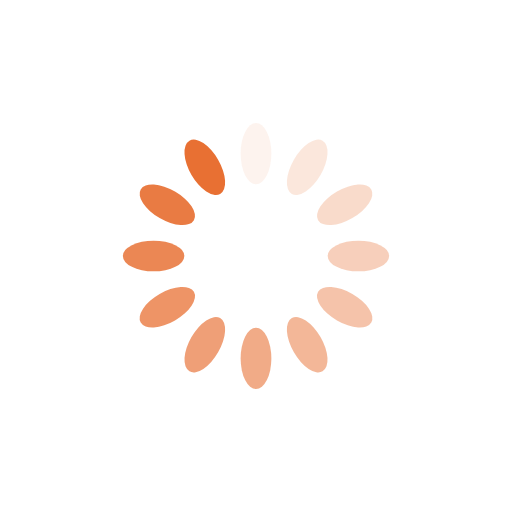
t = 0.00 s
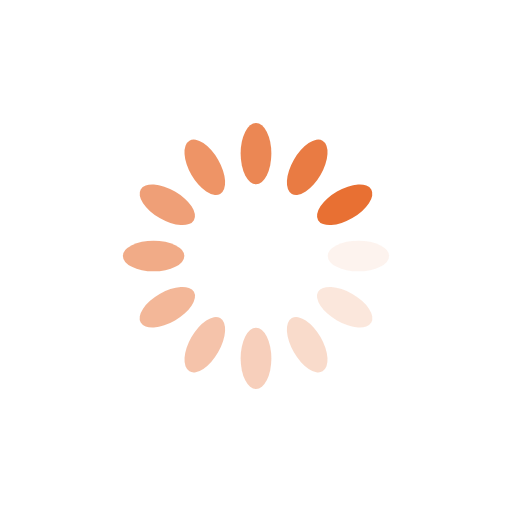
t = 0.25 s
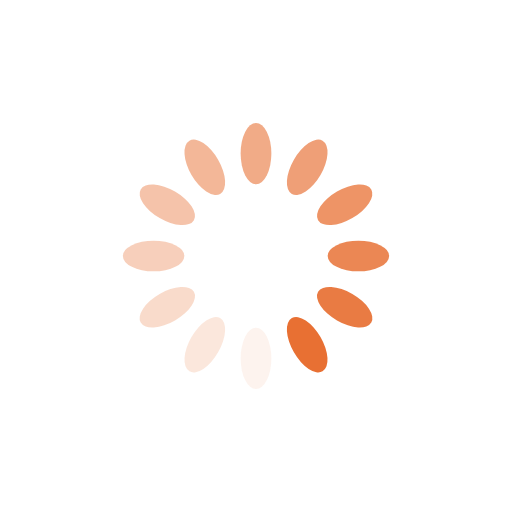
t = 0.50 s
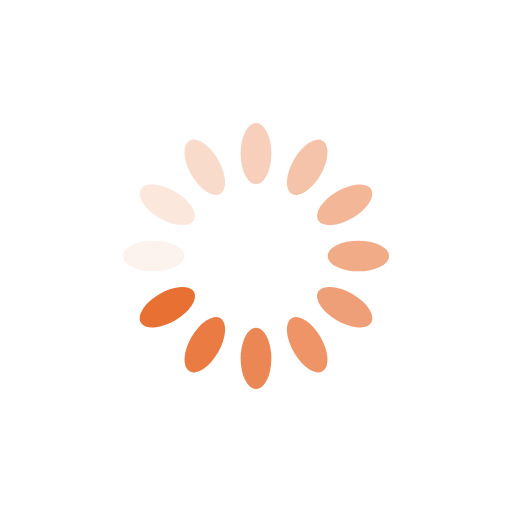
t = 0.75 s

The animated SVG that drew these frames (rendered in a browser with its animation timeline set to each time). Animation: 12 SMIL elements (animate=12); one cycle of 1.00 s, repeats indefinitely.

<?xml version="1.0" encoding="utf-8"?>
<svg xmlns="http://www.w3.org/2000/svg" xmlns:xlink="http://www.w3.org/1999/xlink" style="margin: auto; background-color: rgb(255, 255, 255); display: block; shape-rendering: auto; background-position: initial initial; background-repeat: initial initial;" width="200px" height="200px" viewBox="0 0 100 100" preserveAspectRatio="xMidYMid">
<g transform="rotate(0 50 50)">
  <rect x="47" y="24" rx="3" ry="6" width="6" height="12" fill="#e87033">
    <animate attributeName="opacity" values="1;0" keyTimes="0;1" dur="1s" begin="-0.9166666666666666s" repeatCount="indefinite"></animate>
  </rect>
</g><g transform="rotate(30 50 50)">
  <rect x="47" y="24" rx="3" ry="6" width="6" height="12" fill="#e87033">
    <animate attributeName="opacity" values="1;0" keyTimes="0;1" dur="1s" begin="-0.8333333333333334s" repeatCount="indefinite"></animate>
  </rect>
</g><g transform="rotate(60 50 50)">
  <rect x="47" y="24" rx="3" ry="6" width="6" height="12" fill="#e87033">
    <animate attributeName="opacity" values="1;0" keyTimes="0;1" dur="1s" begin="-0.75s" repeatCount="indefinite"></animate>
  </rect>
</g><g transform="rotate(90 50 50)">
  <rect x="47" y="24" rx="3" ry="6" width="6" height="12" fill="#e87033">
    <animate attributeName="opacity" values="1;0" keyTimes="0;1" dur="1s" begin="-0.6666666666666666s" repeatCount="indefinite"></animate>
  </rect>
</g><g transform="rotate(120 50 50)">
  <rect x="47" y="24" rx="3" ry="6" width="6" height="12" fill="#e87033">
    <animate attributeName="opacity" values="1;0" keyTimes="0;1" dur="1s" begin="-0.5833333333333334s" repeatCount="indefinite"></animate>
  </rect>
</g><g transform="rotate(150 50 50)">
  <rect x="47" y="24" rx="3" ry="6" width="6" height="12" fill="#e87033">
    <animate attributeName="opacity" values="1;0" keyTimes="0;1" dur="1s" begin="-0.5s" repeatCount="indefinite"></animate>
  </rect>
</g><g transform="rotate(180 50 50)">
  <rect x="47" y="24" rx="3" ry="6" width="6" height="12" fill="#e87033">
    <animate attributeName="opacity" values="1;0" keyTimes="0;1" dur="1s" begin="-0.4166666666666667s" repeatCount="indefinite"></animate>
  </rect>
</g><g transform="rotate(210 50 50)">
  <rect x="47" y="24" rx="3" ry="6" width="6" height="12" fill="#e87033">
    <animate attributeName="opacity" values="1;0" keyTimes="0;1" dur="1s" begin="-0.3333333333333333s" repeatCount="indefinite"></animate>
  </rect>
</g><g transform="rotate(240 50 50)">
  <rect x="47" y="24" rx="3" ry="6" width="6" height="12" fill="#e87033">
    <animate attributeName="opacity" values="1;0" keyTimes="0;1" dur="1s" begin="-0.25s" repeatCount="indefinite"></animate>
  </rect>
</g><g transform="rotate(270 50 50)">
  <rect x="47" y="24" rx="3" ry="6" width="6" height="12" fill="#e87033">
    <animate attributeName="opacity" values="1;0" keyTimes="0;1" dur="1s" begin="-0.16666666666666666s" repeatCount="indefinite"></animate>
  </rect>
</g><g transform="rotate(300 50 50)">
  <rect x="47" y="24" rx="3" ry="6" width="6" height="12" fill="#e87033">
    <animate attributeName="opacity" values="1;0" keyTimes="0;1" dur="1s" begin="-0.08333333333333333s" repeatCount="indefinite"></animate>
  </rect>
</g><g transform="rotate(330 50 50)">
  <rect x="47" y="24" rx="3" ry="6" width="6" height="12" fill="#e87033">
    <animate attributeName="opacity" values="1;0" keyTimes="0;1" dur="1s" begin="0s" repeatCount="indefinite"></animate>
  </rect>
</g>
<!-- [ldio] generated by https://loading.io/ --></svg>
